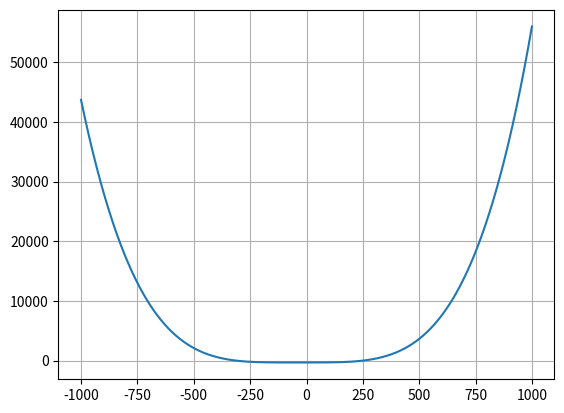
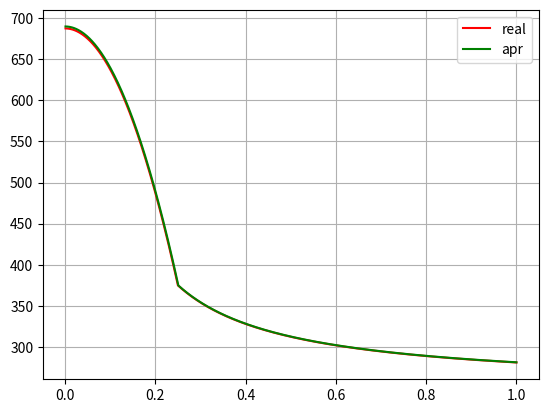
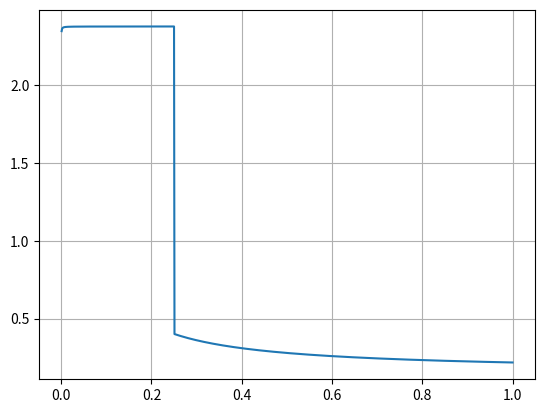

The matplotlib source for these figures, in order:
# -*- coding: utf-8 -*-
"""
Created on Sun Nov 28 18:31:11 2021

[redacted]
"""

import numpy as np
import matplotlib.pyplot as plt
from mpl_toolkits.mplot3d import Axes3D
a=1
b=0.25
T_max=1000000
dx=0.001
dt=10000
T_c=293
T_inf=300
sigma=5*(10**(-8))
c_inside=500
p_inside=8000
k_inside=2

c_outside=1000
p_outside=1000
k_outside=10
alpha=0
q=6*(10**4)#3

r=np.arange(dx,a+dx,dx)

t=np.arange(0,T_max,dt)
len_r=len(r)
len_t=len(t)
print(len_t,len_r)
cen=int(len_r*b/a)
print(cen)


plt.figure()
#точное решение
c1=-q*(b**3)/3
v1=-q/6/k_inside
c2=np.arange(-1000,1000,1)
poh=c1/(a**2)+alpha*(-c1/k_outside/a + c2 -T_inf) + sigma*(-c1/k_outside/a +c2)**4
plt.plot(c2,poh)
plt.grid(True)

s2=249.91
v2=-c1/k_outside/b+s2+q/6/k_inside*b*b
real=np.zeros_like(r)
for i in range(len_r):
    if r[i]<b:
        real[i]=v1*(r[i]**2)+v2
#        print(real[i])
    else:
        real[i]=-c1/k_outside/r[i] +s2
#        print(real[i])





def koef(c,p,k):
    D=k/(c*p)
#    mu=D*dt/(dx**2)
    return(D)
    

d1=koef(c_inside,p_inside,k_inside)
d2=koef(c_outside,p_outside,k_outside)
def progon(A,B):# тренхдиоганальная матрица A, A*x=B. Цель найти решение.
    # порядок в матрице a,c,b
    # находим коэфиценты для прогонки. прямая прогонка
    f=-B
    n=len(A)
    alfaq=np.zeros(n-1)
    beta=np.zeros(n)
    alfaq[0]=-1*A[0][1]/A[0][0]
    beta[0]=-1*f[0]/A[0][0]
    for i in range(1,n):
        a=A[i][i-1]
        c=-1*A[i][i]
        if i!= n-1:
            b=A[i][i+1]
            alfaq[i]=b/(c-a*alfaq[i-1])
        beta[i]=(f[i]+a*beta[i-1])/(c-a*alfaq[i-1])
        
    # получаем решение исходноего линейного уравнения 
    
#    print(alfa)
#    print(beta)
    #input()
    x=np.zeros(n)
    x[n-1]=beta[n-1]
    for i in range(n-2,-1,-1):
        #print(i)
        x[i]=alfaq[i]*x[i+1]+beta[i]
    return (x)    

d1=koef(c_inside,p_inside,k_inside)
d2=koef(c_outside,p_outside,k_outside)
#r=np.arange(dx,a*5+dx,dx)



U=np.zeros((len_t,len_r))
T_0=np.ones_like(r)*300
U[0]=T_0


matrix=np.zeros((len_r,len_r))
matrix[0][0]=-1
matrix[0][1]=1
for i in range(1,len_r-1):
    if r[i]<b:
        d=d1
    else:
        d=d2
    matrix[i][i-1]=d*dt/dx /r[i] - d*dt/(dx**2)
    matrix[i][i]=1+2*d*dt/(dx**2)
    matrix[i][i+1]=-d*dt/dx /r[i] - d*dt/(dx**2)
matrix[-1][-2]=-k_outside
matrix[-1][-1]=k_outside+alpha*dx

matrix[cen][cen-1]=-k_inside
matrix[cen][cen]=k_inside+k_outside
matrix[cen][cen+1]=-k_outside

for i in range(1,len_t):
    f=np.ones_like(r)
    for j in range(1,len_r-1):
        if r[j]<b:
            e=q/c_inside/p_inside
        else:
            e=0
        f[j]=e*dt+U[i-1][j]
    if i>1:
        f[-1]=T_inf*alpha*dx-sigma*((2*U[i-1][-1]-U[i-2][-1])**4) *dx   #interpolation
    else:
        f[-1]=T_inf*alpha*dx-sigma*((U[i-1][-1])**4)*dx
    f[0]=0
    f[cen]=0
    U[i]=progon(matrix,f)
    
plt.figure()
plt.plot(r,real,'r',r,U[-1],'g')
plt.legend(['real','apr'])
plt.grid(True)

plt.figure()
plt.plot(r,abs(real-U[-1]))
plt.grid(True)

#c1=-q*(b**3)/3
#d1=-q*(b**2)/6
#c2=np.arange(97,97.25,0.01)
#poh=c1/(a**2)+alpha-(-c1/k_outside/a + c2 -T_inf) + sigma*(-c1/k_outside/a +c2)**4
##plt.plot(c2,poh)
#plt.grid(True)
#
#s2=97.094
#d2=-c1/k_outside/b+s2+q/6/k_inside*b*b

